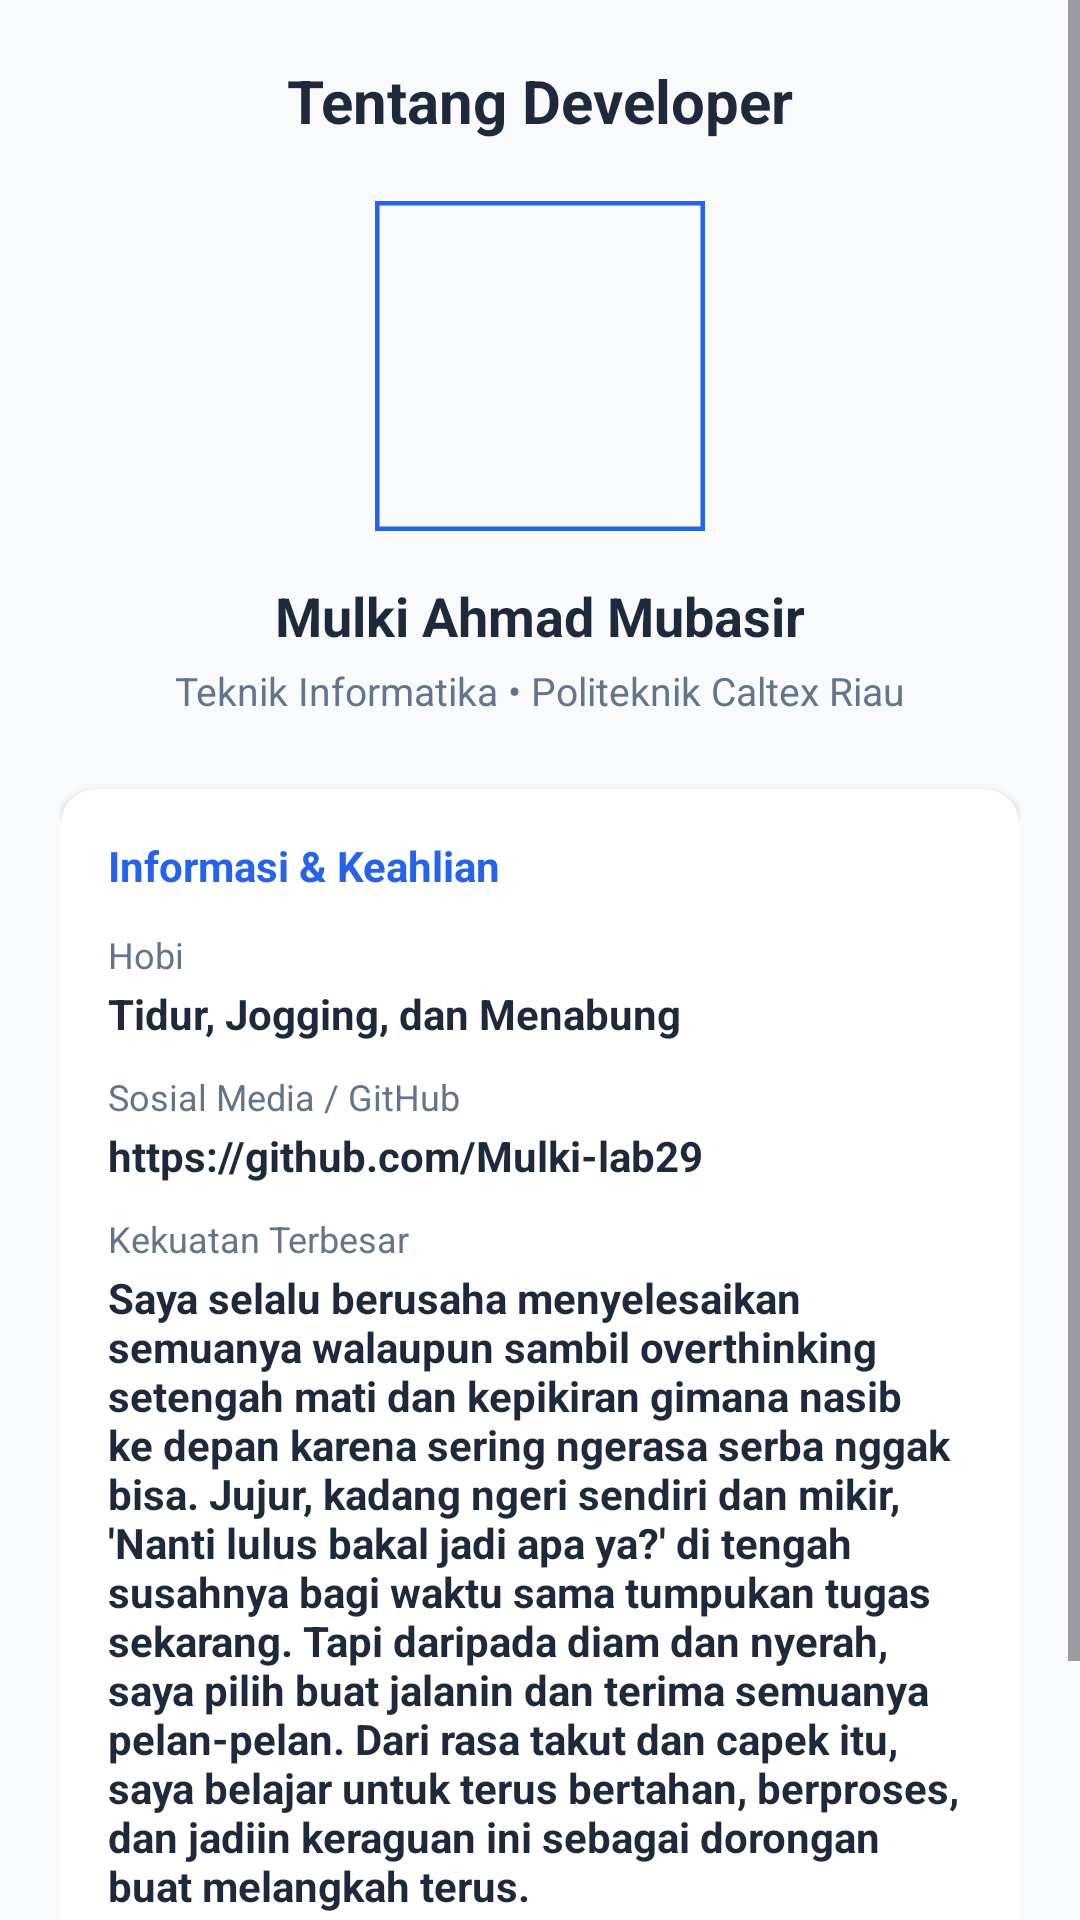

Android layout source for this screen:
<!-- AndroidManifest.xml: application theme Theme.Saturnusmulki -->
<!-- res/layout/activity_developer.xml -->
<?xml version="1.0" encoding="utf-8"?>
<ScrollView xmlns:android="http://schemas.android.com/apk/res/android"
    xmlns:app="http://schemas.android.com/apk/res-auto"
    xmlns:tools="http://schemas.android.com/tools"
    android:layout_width="match_parent"
    android:layout_height="match_parent"
    android:background="#F8FAFC"
    tools:context=".sipeka.DeveloperActivity">

    <LinearLayout
        android:layout_width="match_parent"
        android:layout_height="wrap_content"
        android:orientation="vertical"
        android:padding="20dp"
        android:gravity="center_horizontal">

        
        <TextView
            android:layout_width="wrap_content"
            android:layout_height="wrap_content"
            android:text="Tentang Developer"
            android:textColor="#1E293B"
            android:textSize="20sp"
            android:textStyle="bold"
            android:layout_marginBottom="20dp" />

        
        <com.google.android.material.imageview.ShapeableImageView
            android:id="@+id/imgDeveloper"
            android:layout_width="110dp"
            android:layout_height="110dp"
            android:scaleType="centerCrop"
            android:src="@drawable/profile"
            app:shapeAppearanceOverlay="@style/Widget.MaterialComponents.ShapeableImageView"
            app:strokeColor="#2563EB"
            app:strokeWidth="3dp"
            android:layout_marginBottom="16dp" />

        
        <TextView
            android:layout_width="wrap_content"
            android:layout_height="wrap_content"
            android:text="Mulki Ahmad Mubasir"
            android:textColor="#1E293B"
            android:textSize="18sp"
            android:textStyle="bold" />

        
        <TextView
            android:layout_width="wrap_content"
            android:layout_height="wrap_content"
            android:layout_marginTop="4dp"
            android:text="Teknik Informatika • Politeknik Caltex Riau"
            android:textColor="#64748B"
            android:textSize="13sp"
            android:layout_marginBottom="24dp" />

        
        <com.google.android.material.card.MaterialCardView
            android:layout_width="match_parent"
            android:layout_height="wrap_content"
            app:cardBackgroundColor="#FFFFFF"
            app:cardCornerRadius="12dp"
            app:cardElevation="2dp"
            app:strokeWidth="0dp"
            android:layout_marginBottom="16dp">

            <LinearLayout
                android:layout_width="match_parent"
                android:layout_height="wrap_content"
                android:orientation="vertical"
                android:padding="16dp">

                <TextView
                    android:layout_width="wrap_content"
                    android:layout_height="wrap_content"
                    android:text="Informasi &amp; Keahlian"
                    android:textColor="#2563EB"
                    android:textSize="14sp"
                    android:textStyle="bold"
                    android:layout_marginBottom="12dp" />

                
                <TextView
                    android:layout_width="wrap_content"
                    android:layout_height="wrap_content"
                    android:text="Hobi"
                    android:textColor="#64748B"
                    android:textSize="12sp" />
                <TextView
                    android:layout_width="wrap_content"
                    android:layout_height="wrap_content"
                    android:layout_marginTop="2dp"
                    android:layout_marginBottom="10dp"
                    android:text="Tidur, Jogging, dan Menabung"
                    android:textColor="#1E293B"
                    android:textSize="14sp"
                    android:textStyle="bold" />

                
                <TextView
                    android:layout_width="wrap_content"
                    android:layout_height="wrap_content"
                    android:text="Sosial Media / GitHub"
                    android:textColor="#64748B"
                    android:textSize="12sp" />
                <TextView
                    android:layout_width="wrap_content"
                    android:layout_height="wrap_content"
                    android:layout_marginTop="2dp"
                    android:layout_marginBottom="10dp"
                    android:text="https://github.com/Mulki-lab29"
                    android:textColor="#1E293B"
                    android:textSize="14sp"
                    android:textStyle="bold" />

                
                <TextView
                    android:layout_width="wrap_content"
                    android:layout_height="wrap_content"
                    android:text="Kekuatan Terbesar"
                    android:textColor="#64748B"
                    android:textSize="12sp" />
                <TextView
                    android:layout_width="wrap_content"
                    android:layout_height="wrap_content"
                    android:layout_marginTop="2dp"
                    android:text="Saya selalu berusaha menyelesaikan semuanya walaupun sambil overthinking setengah mati dan kepikiran gimana nasib ke depan karena sering ngerasa serba nggak bisa. Jujur, kadang ngeri sendiri dan mikir, 'Nanti lulus bakal jadi apa ya?' di tengah susahnya bagi waktu sama tumpukan tugas sekarang. Tapi daripada diam dan nyerah, saya pilih buat jalanin dan terima semuanya pelan-pelan. Dari rasa takut dan capek itu, saya belajar untuk terus bertahan, berproses, dan jadiin keraguan ini sebagai dorongan buat melangkah terus."
                    android:textColor="#1E293B"
                    android:textSize="14sp"
                    android:textStyle="bold" />

            </LinearLayout>
        </com.google.android.material.card.MaterialCardView>

        
        <Button
            android:id="@+id/btnBack"
            android:layout_width="match_parent"
            android:layout_height="50dp"
            android:backgroundTint="#2563EB"
            android:text="Kembali"
            android:textAllCaps="false"
            android:textColor="#FFFFFF"
            android:textSize="14sp"
            android:textStyle="bold" />

    </LinearLayout>
</ScrollView>
<!-- resources referenced by this layout -->
<resources>
  <style name="Theme.Saturnusmulki" parent="Base.Theme.Saturnusmulki" />
  <style name="Base.Theme.Saturnusmulki" parent="Theme.Material3.DayNight.NoActionBar">
          
          
      </style>
</resources>
